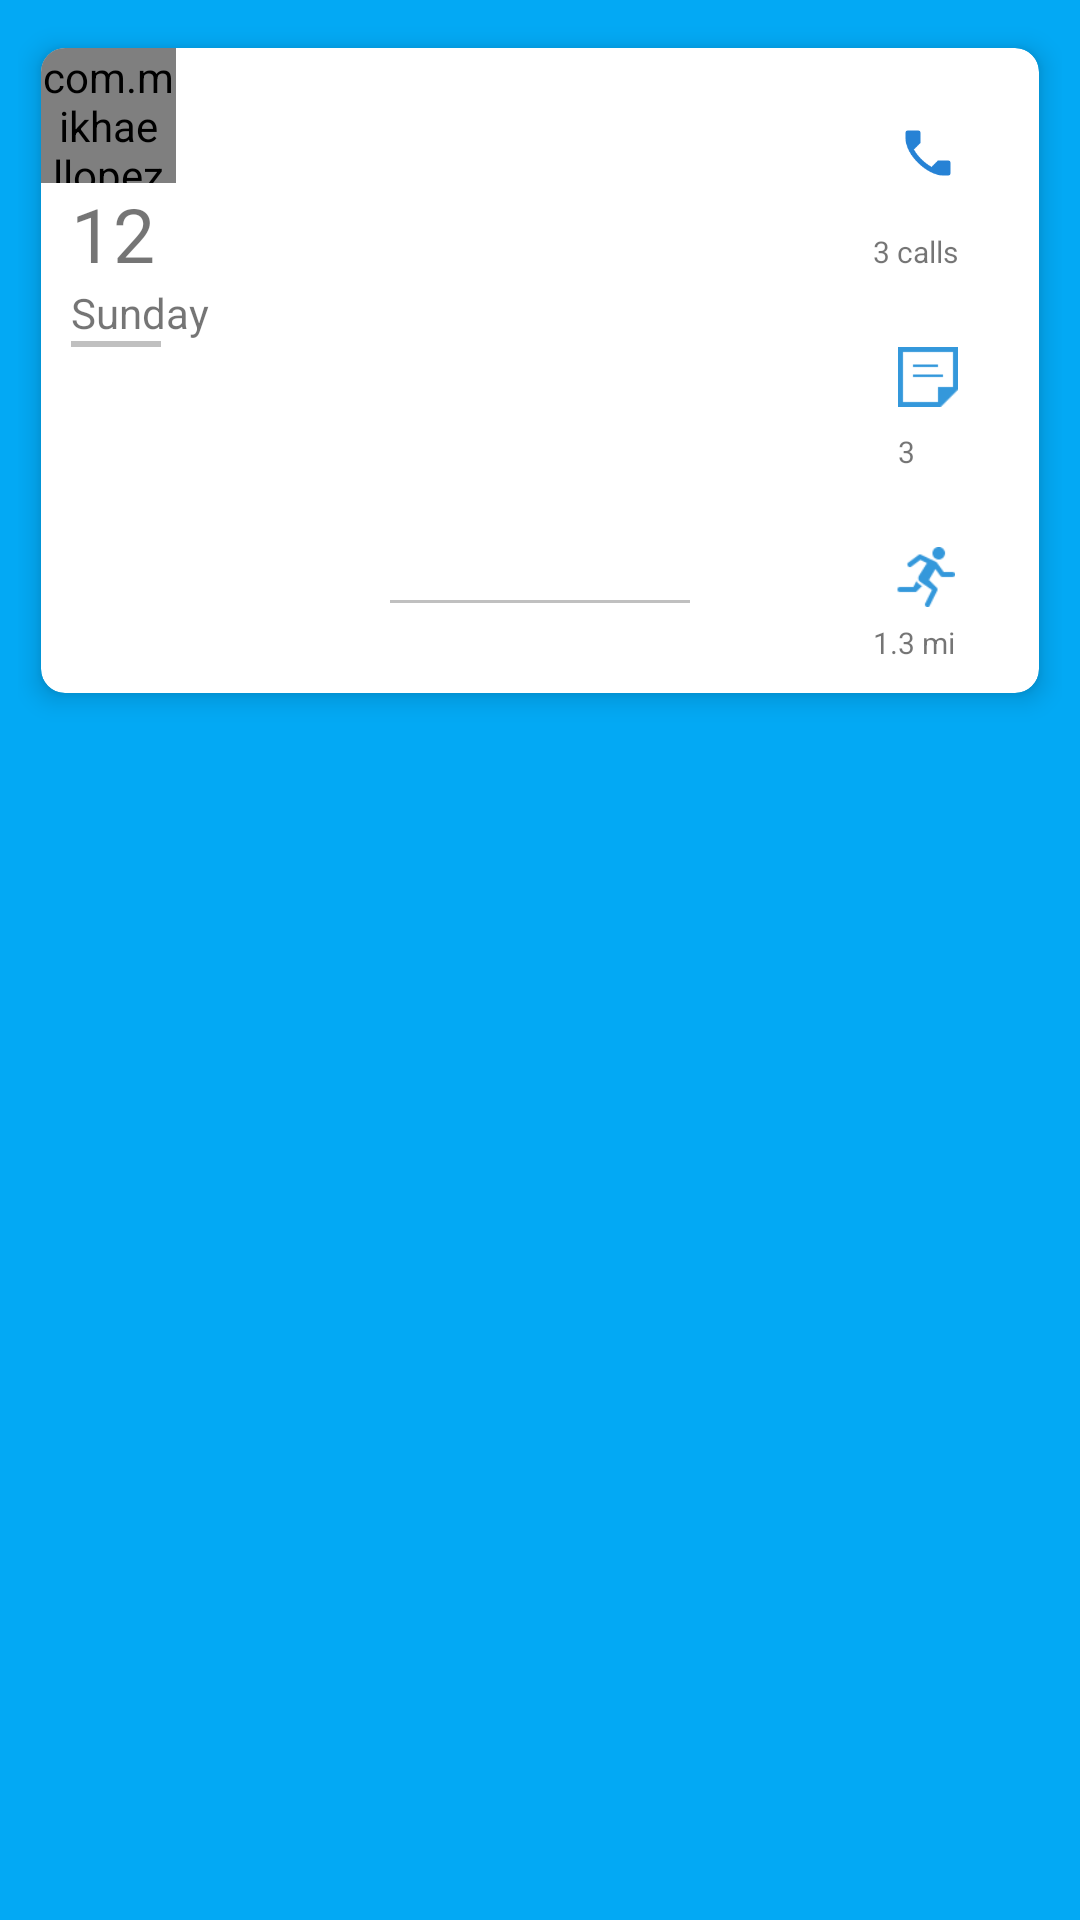

Android layout source for this screen:
<!-- AndroidManifest.xml: application theme AppTheme -->
<!-- res/layout/event_row.xml -->
<?xml version="1.0" encoding="utf-8"?>
<android.support.design.widget.CoordinatorLayout xmlns:android="http://schemas.android.com/apk/res/android"
    android:layout_width="match_parent"
    android:layout_height="wrap_content"
    xmlns:app="http://schemas.android.com/apk/res-auto"
    xmlns:card_view="http://schemas.android.com/apk/res-auto"
    android:paddingTop="6dp"
    android:paddingBottom="15dp"
    android:paddingLeft="6dp"
    android:paddingRight="6dp">

    <android.support.v7.widget.CardView
        android:layout_width="match_parent"
        android:layout_height="wrap_content"
        card_view:cardUseCompatPadding="true"
        card_view:cardElevation="5dp"
        app:cardCornerRadius="8dp"
        android:id="@+id/view3">

        <RelativeLayout
            android:layout_width="match_parent"
            android:layout_height="match_parent"
            android:paddingBottom="10dp">


            <com.mikhaellopez.circularimageview.CircularImageView
                android:layout_width="45dp"
                android:layout_height="45dp"
                android:id="@+id/pro"
                android:src="@drawable/summer"
                app:civ_border_width="0dp"
                app:civ_border_color="#FFFFFF"
                android:layout_alignParentTop="true"
                android:layout_alignParentStart="true" />

            <com.github.pavlospt.CircleView
                xmlns:app="http://schemas.android.com/apk/res-auto"
                android:layout_width="60dp"
                android:layout_height="60dp"
                android:id="@+id/cir2"
                app:cv_titleText=""
                app:cv_subtitleText=""
                app:cv_strokeColorValue="@color/some_accent"
                app:cv_fillColor="#ffffff"
                android:layout_alignTop="@+id/cir3"
                android:layout_alignStart="@+id/mini_data_card"
                android:visibility="invisible" />

            <com.github.pavlospt.CircleView
                xmlns:app="http://schemas.android.com/apk/res-auto"
                android:layout_width="60dp"
                android:layout_height="60dp"
                android:id="@+id/cir3"
                app:cv_titleText=""
                app:cv_subtitleText=""
                app:cv_strokeColorValue="@color/some_accent"
                app:cv_fillColor="#ffffff"
                android:layout_alignTop="@+id/cir4"
                android:layout_toEndOf="@+id/cir2"
                android:visibility="invisible" />

            <com.github.pavlospt.CircleView
                xmlns:app="http://schemas.android.com/apk/res-auto"
                android:layout_width="55dp"
                android:layout_height="55dp"
                android:id="@+id/cir4"
                app:cv_titleText=""
                app:cv_subtitleText=""
                app:cv_strokeColorValue="@color/some_accent"
                app:cv_fillColor="#FFFFFF"
                android:layout_below="@+id/imageView"
                android:layout_alignStart="@+id/line"
                android:visibility="invisible" />

            <TextView
                android:layout_width="wrap_content"
                android:layout_height="wrap_content"
                android:text="12"
                android:textSize="25sp"
                android:id="@+id/day_month"
                android:layout_below="@+id/pro"
                android:layout_alignEnd="@+id/pro"
                android:layout_marginEnd="7dp" />

            <TextView
                android:layout_width="wrap_content"
                android:layout_height="wrap_content"
                android:text="Sunday"
                android:id="@+id/day_week"
                android:layout_below="@+id/day_month"
                android:layout_alignStart="@+id/day_month" />

            <View
                android:layout_width="30dp"
                android:layout_height="2dp"
                android:background="#c0c0c0"
                android:id="@+id/line"
                android:layout_below="@+id/day_week"
                android:layout_alignStart="@+id/day_week" />

            <ImageView
                android:layout_width="20dp"
                android:layout_height="20dp"
                android:src="@drawable/note"
                android:id="@+id/imageView"
                android:layout_below="@+id/line"
                android:layout_alignStart="@+id/note_tv" />

            <ImageView
                android:layout_width="20dp"
                android:layout_height="20dp"
                android:src="@drawable/life"
                android:id="@+id/imageView2"
                android:layout_above="@+id/day_month"
                android:layout_alignEnd="@+id/run_tv" />

            <ImageView
                android:layout_width="20dp"
                android:layout_height="20dp"
                android:src="@drawable/run"
                android:layout_marginEnd="28dp"
                android:id="@+id/imageView4"
                android:layout_marginTop="25dp"
                android:layout_below="@+id/note_tv"
                android:layout_alignParentEnd="true" />

            <TextView
                android:layout_width="wrap_content"
                android:layout_height="wrap_content"
                android:text="3"
                android:gravity="center"
                android:layout_gravity="center_horizontal"
                android:textSize="10sp"
                android:id="@+id/note_tv"
                android:layout_marginRight="128dp"
                android:layout_marginTop="8dp"
                android:layout_below="@+id/imageView"
                android:layout_alignStart="@+id/imageView2" />

            <TextView
                android:layout_width="wrap_content"
                android:layout_height="wrap_content"
                android:text="1.3 mi"
                android:textSize="10sp"
                android:id="@+id/life_tv"
                android:layout_marginTop="5dp"
                android:layout_below="@+id/imageView4"
                android:layout_alignEnd="@+id/imageView4" />


            <TextView
                android:layout_width="wrap_content"
                android:layout_height="wrap_content"
                android:text="3 calls"
                android:textSize="10sp"
                android:id="@+id/run_tv"
                android:layout_alignBaseline="@+id/day_month"
                android:layout_alignBottom="@+id/day_month"
                android:layout_alignStart="@+id/life_tv" />

            <RelativeLayout
                android:layout_width="170dp"
                android:layout_height="160dp"
                android:id="@+id/mini_data_card"
                android:layout_alignTop="@+id/imageView2"
                android:layout_centerHorizontal="true" >

                <TextView
                    android:layout_width="match_parent"
                    android:layout_height="match_parent"
                    android:id="@+id/mini_data_card_text"
                    android:fontFamily="sans-serif-thin"
                    android:layout_margin="10dp"
                    android:textStyle="bold"/>

                <View
                    android:layout_width="100dp"
                    android:layout_height="1dp"
                    android:background="#c0c0c0"
                    android:id="@+id/line2"
                    android:layout_alignParentBottom="true"
                    android:layout_centerHorizontal="true" />
            </RelativeLayout>


        </RelativeLayout>
    </android.support.v7.widget.CardView>

</android.support.design.widget.CoordinatorLayout>
<!-- resources referenced by this layout -->
<resources>
  <color name="some_accent">#32A9E3</color>
  <!-- drawable life: png bitmap (drawable, 1382 bytes) -->
  <!-- drawable note: png bitmap (drawable, 299 bytes) -->
  <!-- drawable run: png bitmap (drawable, 1026 bytes) -->
  <style name="AppTheme" parent="Theme.AppCompat.Light.NoActionBar">
          
          <item name="colorPrimary">@color/colorPrimary</item>
          <item name="colorPrimaryDark">@color/colorPrimaryDark</item>
          <item name="colorAccent">@color/colorAccent</item>
          <item name="android:windowBackground">@color/colorPrimaryDark</item>
      </style>
  <color name="colorPrimary">#3F51B5</color>
  <color name="colorPrimaryDark">#03A9F4</color>
  <color name="colorAccent">#03A9F4</color>
</resources>
